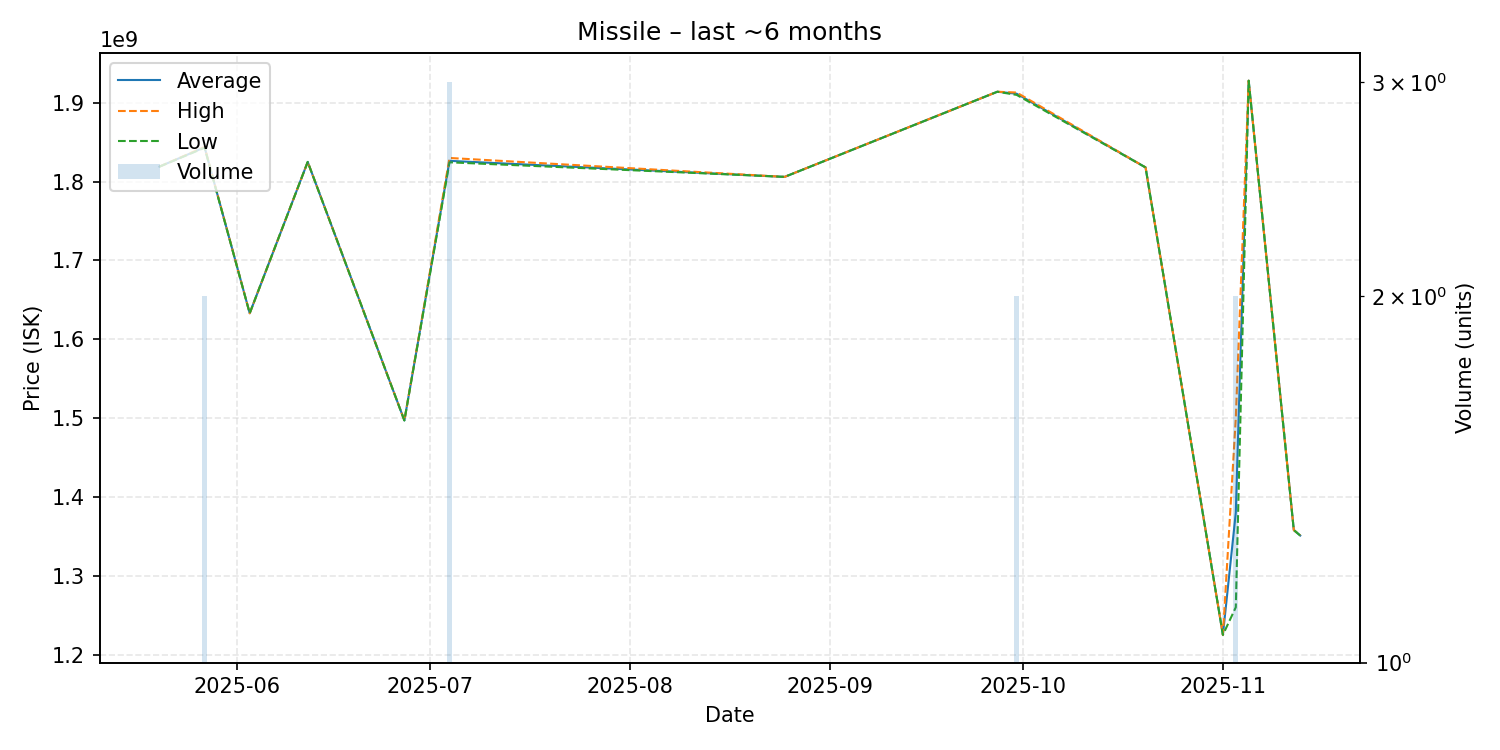

The file beside this chart, header and first rows:
date, average, highest, lowest, order_count, volume
2025-05-20, 1819000000, 1819000000, 1819000000, 1, 1
2025-05-27, 1843500000, 1844000000, 1843000000, 2, 2
2025-06-03, 1633000000, 1633000000, 1633000000, 1, 1
2025-06-12, 1825000000, 1825000000, 1825000000, 1, 1
2025-06-27, 1497000000, 1497000000, 1497000000, 1, 1
2025-07-04, 1826333333, 1830000000, 1824500000, 3, 3
2025-08-25, 1806000000, 1806000000, 1806000000, 1, 1
2025-09-27, 1914000000, 1914000000, 1914000000, 1, 1
2025-09-30, 1911500000, 1913000000, 1910000000, 2, 2
2025-10-20, 1818000000, 1818000000, 1818000000, 1, 1
2025-11-01, 1225000000, 1225000000, 1225000000, 1, 1
2025-11-03, 1380000000, 1500000000, 1260000000, 2, 2
2025-11-05, 1928000000, 1928000000, 1928000000, 1, 1
2025-11-12, 1358000000, 1358000000, 1358000000, 1, 1
2025-11-13, 1351000000, 1351000000, 1351000000, 1, 1
